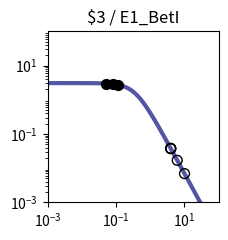

Write Python code to recreate this figure. (Note: this script raises an exception after producing the figure.)
import matplotlib.pyplot as plt
import matplotlib.ticker as ticker
import numpy as np

fig, ax = plt.subplots(figsize=(2.5,2.5))

plt.xlim(1.000000e-03, 1.000000e+02)
plt.ylim(1.000000e-03, 1.000000e+02)

x = np.array([1.000000e-03,1.122018e-03,1.258925e-03,1.412538e-03,1.584893e-03,1.778279e-03,1.995262e-03,2.238721e-03,2.511886e-03,2.818383e-03,3.162278e-03,3.548134e-03,3.981072e-03,4.466836e-03,5.011872e-03,5.623413e-03,6.309573e-03,7.079458e-03,7.943282e-03,8.912509e-03,1.000000e-02,1.122018e-02,1.258925e-02,1.412538e-02,1.584893e-02,1.778279e-02,1.995262e-02,2.238721e-02,2.511886e-02,2.818383e-02,3.162278e-02,3.548134e-02,3.981072e-02,4.466836e-02,5.011872e-02,5.623413e-02,6.309573e-02,7.079458e-02,7.943282e-02,8.912509e-02,1.000000e-01,1.122018e-01,1.258925e-01,1.412538e-01,1.584893e-01,1.778279e-01,1.995262e-01,2.238721e-01,2.511886e-01,2.818383e-01,3.162278e-01,3.548134e-01,3.981072e-01,4.466836e-01,5.011872e-01,5.623413e-01,6.309573e-01,7.079458e-01,7.943282e-01,8.912509e-01,1.000000e+00,1.122018e+00,1.258925e+00,1.412538e+00,1.584893e+00,1.778279e+00,1.995262e+00,2.238721e+00,2.511886e+00,2.818383e+00,3.162278e+00,3.548134e+00,3.981072e+00,4.466836e+00,5.011872e+00,5.623413e+00,6.309573e+00,7.079458e+00,7.943282e+00,8.912509e+00,1.000000e+01,1.122018e+01,1.258925e+01,1.412538e+01,1.584893e+01,1.778279e+01,1.995262e+01,2.238721e+01,2.511886e+01,2.818383e+01,3.162278e+01,3.548134e+01,3.981072e+01,4.466836e+01,5.011872e+01,5.623413e+01,6.309573e+01,7.079458e+01,7.943282e+01,8.912509e+01,1.000000e+02,])
y = np.array([3.064938e+00,3.064923e+00,3.064905e+00,3.064883e+00,3.064855e+00,3.064821e+00,3.064779e+00,3.064727e+00,3.064663e+00,3.064584e+00,3.064486e+00,3.064366e+00,3.064217e+00,3.064033e+00,3.063806e+00,3.063525e+00,3.063179e+00,3.062752e+00,3.062224e+00,3.061572e+00,3.060768e+00,3.059776e+00,3.058551e+00,3.057039e+00,3.055175e+00,3.052876e+00,3.050041e+00,3.046548e+00,3.042245e+00,3.036947e+00,3.030430e+00,3.022421e+00,3.012588e+00,3.000533e+00,2.985777e+00,2.967755e+00,2.945795e+00,2.919121e+00,2.886839e+00,2.847944e+00,2.801333e+00,2.745835e+00,2.680259e+00,2.603476e+00,2.514515e+00,2.412703e+00,2.297807e+00,2.170178e+00,2.030873e+00,1.881706e+00,1.725216e+00,1.564534e+00,1.403144e+00,1.244593e+00,1.092183e+00,9.487108e-01,8.162870e-01,6.962659e-01,5.892676e-01,4.952741e-01,4.137677e-01,3.438797e-01,2.845294e-01,2.345395e-01,1.927237e-01,1.579471e-01,1.291638e-01,1.054355e-01,8.593860e-02,6.996184e-02,5.689857e-02,4.623681e-02,3.754794e-02,3.047541e-02,2.472418e-02,2.005113e-02,1.625660e-02,1.317705e-02,1.067883e-02,8.652897e-03,7.010433e-03,5.679157e-03,4.600309e-03,3.726156e-03,3.017946e-03,2.444234e-03,1.979515e-03,1.603106e-03,1.298241e-03,1.051333e-03,8.513706e-04,6.894323e-04,5.582905e-04,4.520904e-04,3.660896e-04,2.964472e-04,2.400520e-04,1.943846e-04,1.574045e-04,1.274592e-04,1.032107e-04,])
c = "#5455a4"

hi_x = np.array([8.188566e-02,5.088104e-02,1.115002e-01,])
hi_y = np.array([2.877250e+00,2.983614e+00,2.749108e+00,])
lo_x = np.array([3.977986e+00,3.946981e+00,6.164169e+00,1.006027e+01,4.007600e+00,])
lo_y = np.array([3.760070e-02,3.813711e-02,1.696247e-02,6.933816e-03,3.709910e-02,])

plt.loglog(x,y,lw=3,color=c)
plt.scatter(hi_x,hi_y,marker='o',s=50,color='black',zorder=10)
plt.scatter(lo_x,lo_y,marker='o',s=50,edgecolors='black',color='none',zorder=10)

plt.title("$3 / E1_BetI")

ax.xaxis.set_major_locator(ticker.LogLocator(numticks=3))
ax.yaxis.set_major_locator(ticker.LogLocator(numticks=3))

ax.set_aspect('equal')
plt.tight_layout()

plt.savefig("/home/user/output/response_plot_$3_E1_BetI.png", bbox_inches='tight')
